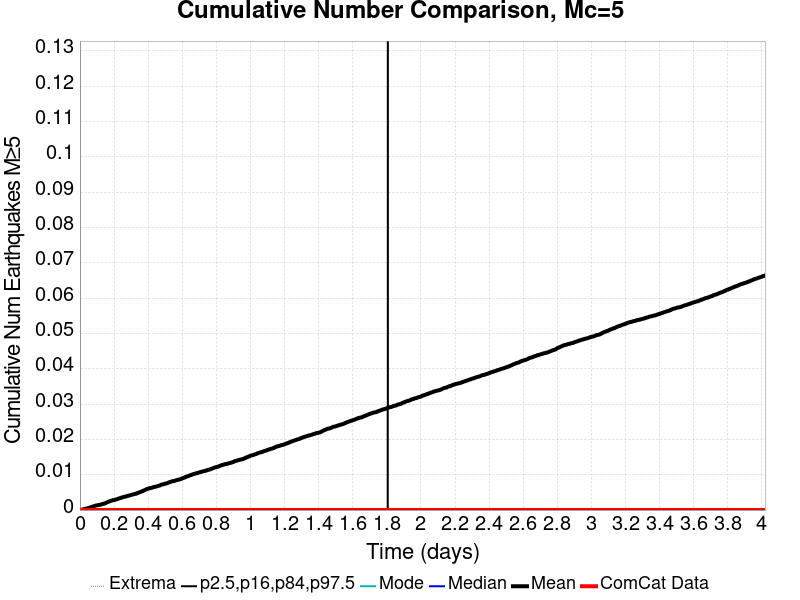

The data file committed next to this chart (first rows):
Time (days), ComCat Data, Simulation Mean, Simulation Median, Simulation Mode, Simulation Minimum, Simulation Maximum, 2.5 %-ile, 16 %-ile, 84 %-ile, 97.5 %-ile
0.0, 0.0, 0.0, 0.0, 0.0, 0.0, 0.0, 0.0, 0.0, 0.0, 0.0
0.004022, 0.0, 7.0E-5, 0.0, 0.0, 0.0, 1.0, 0.0, 0.0, 0.0, 0.0
0.008044, 0.0, 9.0E-5, 0.0, 0.0, 0.0, 1.0, 0.0, 0.0, 0.0, 0.0
0.01207, 0.0, 1.0E-4, 0.0, 0.0, 0.0, 1.0, 0.0, 0.0, 0.0, 0.0
0.01609, 0.0, 1.8E-4, 0.0, 0.0, 0.0, 1.0, 0.0, 0.0, 0.0, 0.0
0.02011, 0.0, 2.2E-4, 0.0, 0.0, 0.0, 1.0, 0.0, 0.0, 0.0, 0.0
0.02413, 0.0, 2.7E-4, 0.0, 0.0, 0.0, 1.0, 0.0, 0.0, 0.0, 0.0
0.02815, 0.0, 3.0E-4, 0.0, 0.0, 0.0, 1.0, 0.0, 0.0, 0.0, 0.0
0.03217, 0.0, 3.5E-4, 0.0, 0.0, 0.0, 1.0, 0.0, 0.0, 0.0, 0.0
0.0362, 0.0, 4.0E-4, 0.0, 0.0, 0.0, 2.0, 0.0, 0.0, 0.0, 0.0
0.04022, 0.0, 4.4E-4, 0.0, 0.0, 0.0, 2.0, 0.0, 0.0, 0.0, 0.0
0.04424, 0.0, 5.0E-4, 0.0, 0.0, 0.0, 2.0, 0.0, 0.0, 0.0, 0.0
0.04826, 0.0, 5.7E-4, 0.0, 0.0, 0.0, 2.0, 0.0, 0.0, 0.0, 0.0
0.05228, 0.0, 6.2E-4, 0.0, 0.0, 0.0, 2.0, 0.0, 0.0, 0.0, 0.0
0.05631, 0.0, 6.6E-4, 0.0, 0.0, 0.0, 2.0, 0.0, 0.0, 0.0, 0.0
0.06033, 0.0, 7.4E-4, 0.0, 0.0, 0.0, 2.0, 0.0, 0.0, 0.0, 0.0
0.06435, 0.0, 8.2E-4, 0.0, 0.0, 0.0, 2.0, 0.0, 0.0, 0.0, 0.0
0.06837, 0.0, 8.5E-4, 0.0, 0.0, 0.0, 2.0, 0.0, 0.0, 0.0, 0.0
0.07239, 0.0, 9.4E-4, 0.0, 0.0, 0.0, 2.0, 0.0, 0.0, 0.0, 0.0
0.07642, 0.0, 0.001, 0.0, 0.0, 0.0, 2.0, 0.0, 0.0, 0.0, 0.0
0.08044, 0.0, 0.00107, 0.0, 0.0, 0.0, 2.0, 0.0, 0.0, 0.0, 0.0
0.08446, 0.0, 0.00115, 0.0, 0.0, 0.0, 2.0, 0.0, 0.0, 0.0, 0.0
0.08848, 0.0, 0.00121, 0.0, 0.0, 0.0, 2.0, 0.0, 0.0, 0.0, 0.0
0.0925, 0.0, 0.00128, 0.0, 0.0, 0.0, 2.0, 0.0, 0.0, 0.0, 0.0
0.09652, 0.0, 0.0013, 0.0, 0.0, 0.0, 2.0, 0.0, 0.0, 0.0, 0.0
0.1005, 0.0, 0.00134, 0.0, 0.0, 0.0, 2.0, 0.0, 0.0, 0.0, 0.0
0.1046, 0.0, 0.00137, 0.0, 0.0, 0.0, 2.0, 0.0, 0.0, 0.0, 0.0
0.1086, 0.0, 0.00141, 0.0, 0.0, 0.0, 2.0, 0.0, 0.0, 0.0, 0.0
0.1126, 0.0, 0.00145, 0.0, 0.0, 0.0, 2.0, 0.0, 0.0, 0.0, 0.0
0.1166, 0.0, 0.00148, 0.0, 0.0, 0.0, 2.0, 0.0, 0.0, 0.0, 0.0
0.1207, 0.0, 0.00154, 0.0, 0.0, 0.0, 2.0, 0.0, 0.0, 0.0, 0.0
0.1247, 0.0, 0.00159, 0.0, 0.0, 0.0, 2.0, 0.0, 0.0, 0.0, 0.0
0.1287, 0.0, 0.00167, 0.0, 0.0, 0.0, 2.0, 0.0, 0.0, 0.0, 0.0
0.1327, 0.0, 0.00172, 0.0, 0.0, 0.0, 2.0, 0.0, 0.0, 0.0, 0.0
0.1367, 0.0, 0.00175, 0.0, 0.0, 0.0, 2.0, 0.0, 0.0, 0.0, 0.0
0.1408, 0.0, 0.0018, 0.0, 0.0, 0.0, 2.0, 0.0, 0.0, 0.0, 0.0
0.1448, 0.0, 0.00184, 0.0, 0.0, 0.0, 2.0, 0.0, 0.0, 0.0, 0.0
0.1488, 0.0, 0.00194, 0.0, 0.0, 0.0, 2.0, 0.0, 0.0, 0.0, 0.0
0.1528, 0.0, 0.00201, 0.0, 0.0, 0.0, 2.0, 0.0, 0.0, 0.0, 0.0
0.1569, 0.0, 0.00214, 0.0, 0.0, 0.0, 2.0, 0.0, 0.0, 0.0, 0.0
0.1609, 0.0, 0.00224, 0.0, 0.0, 0.0, 2.0, 0.0, 0.0, 0.0, 0.0
0.1649, 0.0, 0.0023, 0.0, 0.0, 0.0, 2.0, 0.0, 0.0, 0.0, 0.0
0.1689, 0.0, 0.00241, 0.0, 0.0, 0.0, 3.0, 0.0, 0.0, 0.0, 0.0
0.1729, 0.0, 0.00246, 0.0, 0.0, 0.0, 3.0, 0.0, 0.0, 0.0, 0.0
0.177, 0.0, 0.00251, 0.0, 0.0, 0.0, 3.0, 0.0, 0.0, 0.0, 0.0
0.181, 0.0, 0.00259, 0.0, 0.0, 0.0, 3.0, 0.0, 0.0, 0.0, 0.0
0.185, 0.0, 0.00266, 0.0, 0.0, 0.0, 3.0, 0.0, 0.0, 0.0, 0.0
0.189, 0.0, 0.00271, 0.0, 0.0, 0.0, 3.0, 0.0, 0.0, 0.0, 0.0
0.193, 0.0, 0.0028, 0.0, 0.0, 0.0, 3.0, 0.0, 0.0, 0.0, 0.0
0.1971, 0.0, 0.00281, 0.0, 0.0, 0.0, 3.0, 0.0, 0.0, 0.0, 0.0
0.2011, 0.0, 0.00285, 0.0, 0.0, 0.0, 3.0, 0.0, 0.0, 0.0, 0.0
0.2051, 0.0, 0.00291, 0.0, 0.0, 0.0, 3.0, 0.0, 0.0, 0.0, 0.0
0.2091, 0.0, 0.00296, 0.0, 0.0, 0.0, 3.0, 0.0, 0.0, 0.0, 0.0
0.2132, 0.0, 0.003, 0.0, 0.0, 0.0, 3.0, 0.0, 0.0, 0.0, 0.0
0.2172, 0.0, 0.00307, 0.0, 0.0, 0.0, 3.0, 0.0, 0.0, 0.0, 0.0
0.2212, 0.0, 0.00314, 0.0, 0.0, 0.0, 3.0, 0.0, 0.0, 0.0, 0.0
0.2252, 0.0, 0.00322, 0.0, 0.0, 0.0, 3.0, 0.0, 0.0, 0.0, 0.0
0.2292, 0.0, 0.0033, 0.0, 0.0, 0.0, 3.0, 0.0, 0.0, 0.0, 0.0
0.2333, 0.0, 0.00335, 0.0, 0.0, 0.0, 3.0, 0.0, 0.0, 0.0, 0.0
0.2373, 0.0, 0.00339, 0.0, 0.0, 0.0, 3.0, 0.0, 0.0, 0.0, 0.0
... 940 more rows
